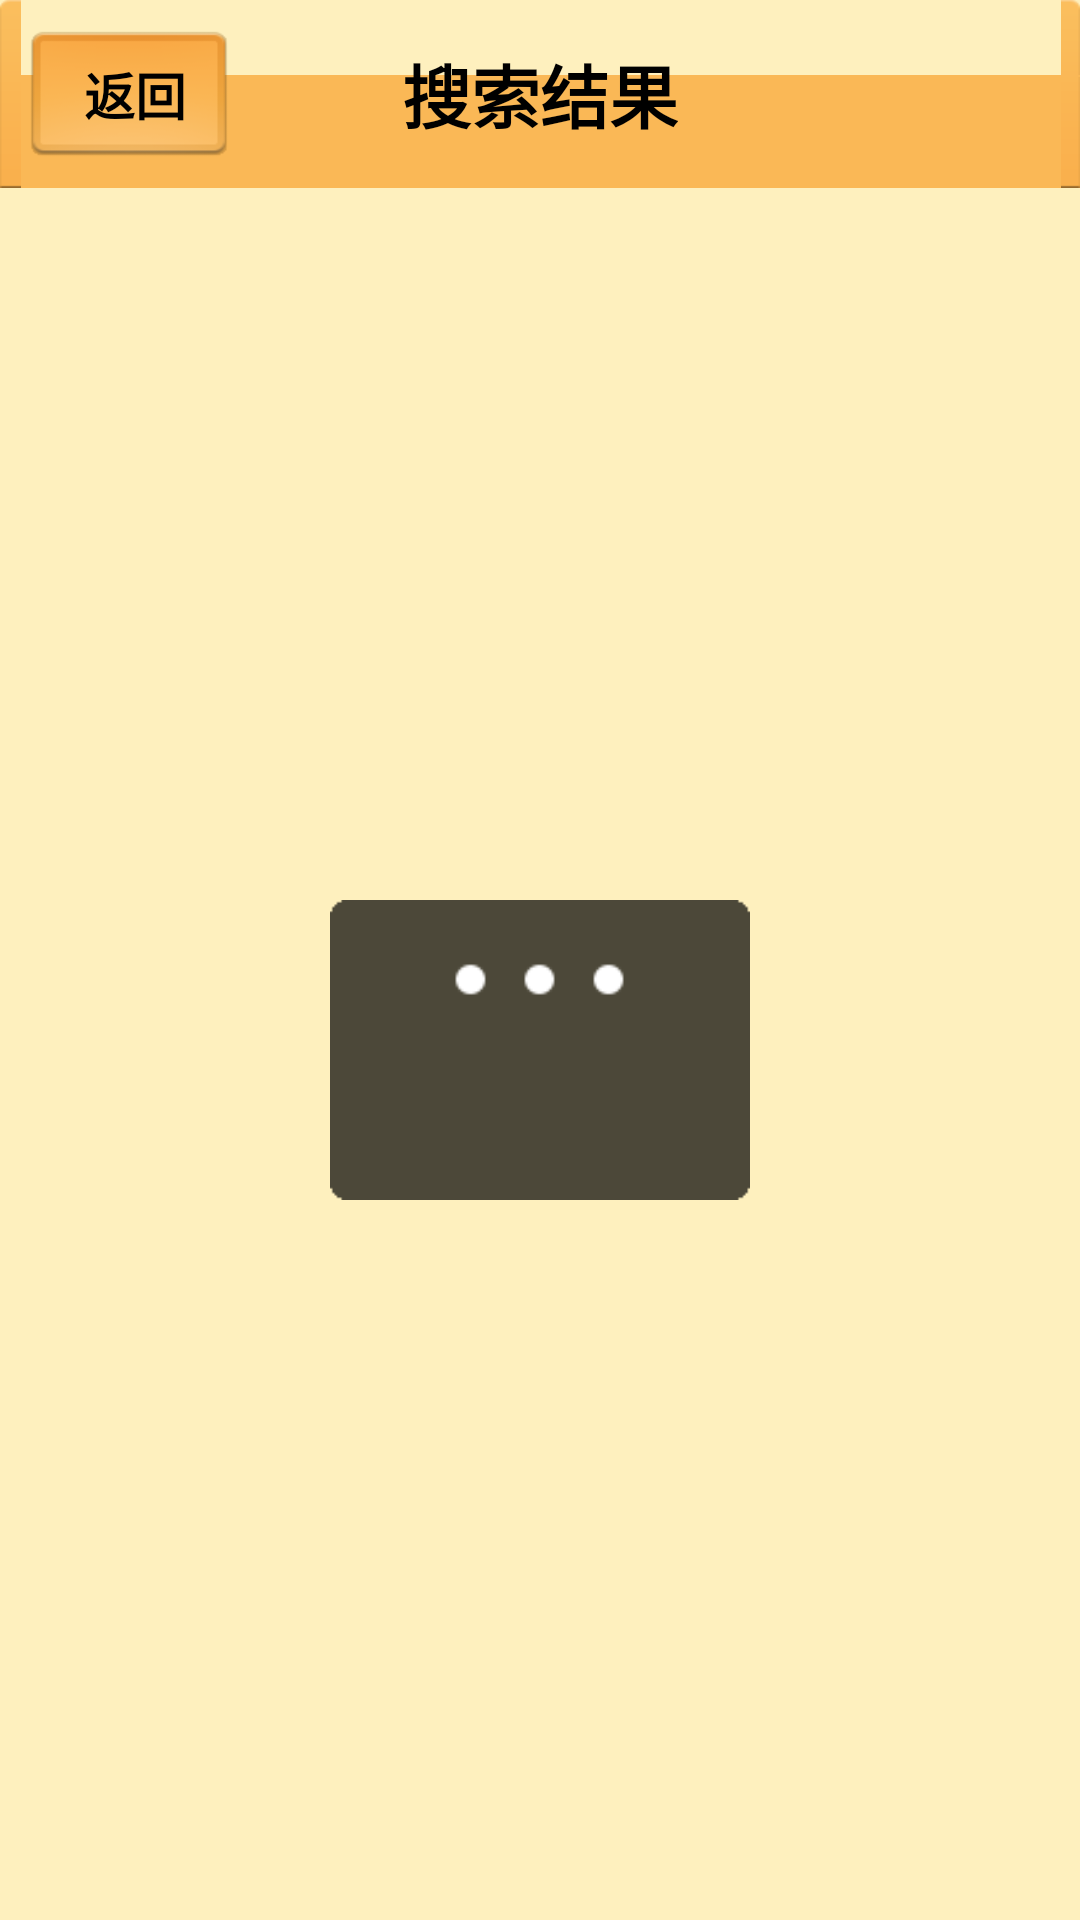

This screen was rendered from an Android layout file. Write that file and the resources it references.
<!-- AndroidManifest.xml: application theme AppTheme -->
<!-- res/layout/activity_search_result.xml -->
<RelativeLayout xmlns:android="http://schemas.android.com/apk/res/android"
    xmlns:tools="http://schemas.android.com/tools"
    android:layout_height="match_parent"
    android:background="@color/userinfo_bg"
    android:layout_width="match_parent"
    tools:context=".SearchResultActivity" >
    <RelativeLayout 
        android:layout_width="match_parent"
        android:layout_height="wrap_content"
        android:layout_alignParentTop="true"
        android:background="@drawable/shuyou_top_bg">
        <TextView 
            style="@style/titleText"
            android:text="搜索结果"
            android:layout_centerInParent="true"
            android:layout_width="wrap_content"
            android:layout_height="wrap_content"/>
       <ImageView
            android:id="@+id/searchresult_back"
            android:layout_width="wrap_content"
            android:layout_height="wrap_content"
            android:layout_alignParentLeft="true"
            android:layout_centerVertical="true"
            android:layout_marginLeft="10dp"
            android:contentDescription="@string/back"
            android:src="@drawable/shuyou_top_btn" />
        <TextView
            android:layout_width="wrap_content"
            android:layout_height="wrap_content"
            android:layout_alignParentLeft="true"
            android:layout_centerVertical="true"
            android:layout_marginLeft="28dp"
            android:text="@string/back"
            android:textSize="17sp"
            android:textStyle="bold" />
    </RelativeLayout>
    
    <FrameLayout
        android:layout_width="match_parent"
    	android:layout_height="match_parent"
    	android:layout_alignParentTop="true"
    	android:layout_marginTop="60dp">
        <ListView
	        android:id="@+id/searchresult_listview"
	        android:layout_width="match_parent"
	        android:layout_height="wrap_content"/>
        <include
            android:id="@+id/searchresult_loading_layout"
            layout="@layout/common_loading" />
    </FrameLayout>
</RelativeLayout>
<!-- res/layout/common_loading.xml (included above) -->
<?xml version="1.0" encoding="utf-8"?>
<RelativeLayout xmlns:android="http://schemas.android.com/apk/res/android"
    android:id="@+id/lay_progressbar"
    android:layout_width="140dp"
    android:layout_height="100dp"
    android:layout_centerInParent="true"
    android:layout_gravity="center"
    android:background="@drawable/dialog_loading_bg" >

    <ImageView
        android:id="@+id/loading_image2"
        android:layout_width="13dp"
        android:layout_height="13dp"
        android:layout_alignParentTop="true"
        android:layout_centerHorizontal="true"
        android:layout_marginLeft="10dp"
        android:layout_marginRight="10dp"
        android:layout_marginTop="20dp"
        android:background="@drawable/loading_white"
        android:scaleType="matrix" />

    <ImageView
        android:id="@+id/loading_image1"
        android:layout_width="13dp"
        android:layout_height="13dp"
        android:layout_alignParentTop="true"
        android:layout_marginTop="20dp"
        android:layout_toLeftOf="@id/loading_image2"
        android:background="@drawable/loading_white"
        android:scaleType="matrix" />

    <ImageView
        android:id="@+id/loading_image3"
        android:layout_width="13dp"
        android:layout_height="13dp"
        android:layout_alignParentTop="true"
        android:layout_marginTop="20dp"
        android:layout_toRightOf="@id/loading_image2"
        android:background="@drawable/loading_white"
        android:scaleType="matrix" />

    <TextView
        android:id="@+id/loading_txt"
        android:layout_width="wrap_content"
        android:layout_height="wrap_content"
        android:layout_alignParentTop="true"
        android:layout_below="@id/loading_image1"
        android:layout_centerHorizontal="true"
        android:layout_marginLeft="20dp"
        android:layout_marginRight="20dp"
        android:layout_marginTop="40dp"
        android:gravity="center"
        android:textColor="@color/white"
        android:textSize="15sp" />

</RelativeLayout>
<!-- resources referenced by this layout -->
<resources>
  <color name="userinfo_bg">#FEF0BE</color>
  <color name="white">#ffffff</color>
  <!-- drawable dialog_loading_bg: png bitmap (drawable-hdpi, 435 bytes) -->
  <!-- drawable loading_white: png bitmap (drawable-hdpi, 2924 bytes) -->
  <!-- drawable shuyou_top_btn (drawable) -->
  <?xml version="1.0" encoding="utf-8"?>
  <selector xmlns:android="http://schemas.android.com/apk/res/android" >
      <item android:state_pressed="true"
            android:drawable="@drawable/shuyou_top_btn_p"/>
      <item android:state_pressed="false"
            android:drawable="@drawable/shuyou_top_btn_n"/>
  </selector>
  <string name="back">返回</string>
  <style name="titleText">
          <item name="android:textStyle">bold</item>
          <item name="android:textSize">23sp</item>
      </style>
  <style name="AppTheme" parent="AppBaseTheme">
          <item name="android:textColor">@android:color/black</item>
          
      </style>
  <!-- drawable shuyou_top_btn_p: png bitmap (drawable-xhdpi, 6239 bytes) -->
  <!-- drawable shuyou_top_btn_n: png bitmap (drawable-xhdpi, 5844 bytes) -->
  <style name="AppBaseTheme" parent="android:Theme.NoTitleBar">
          
      </style>
</resources>
